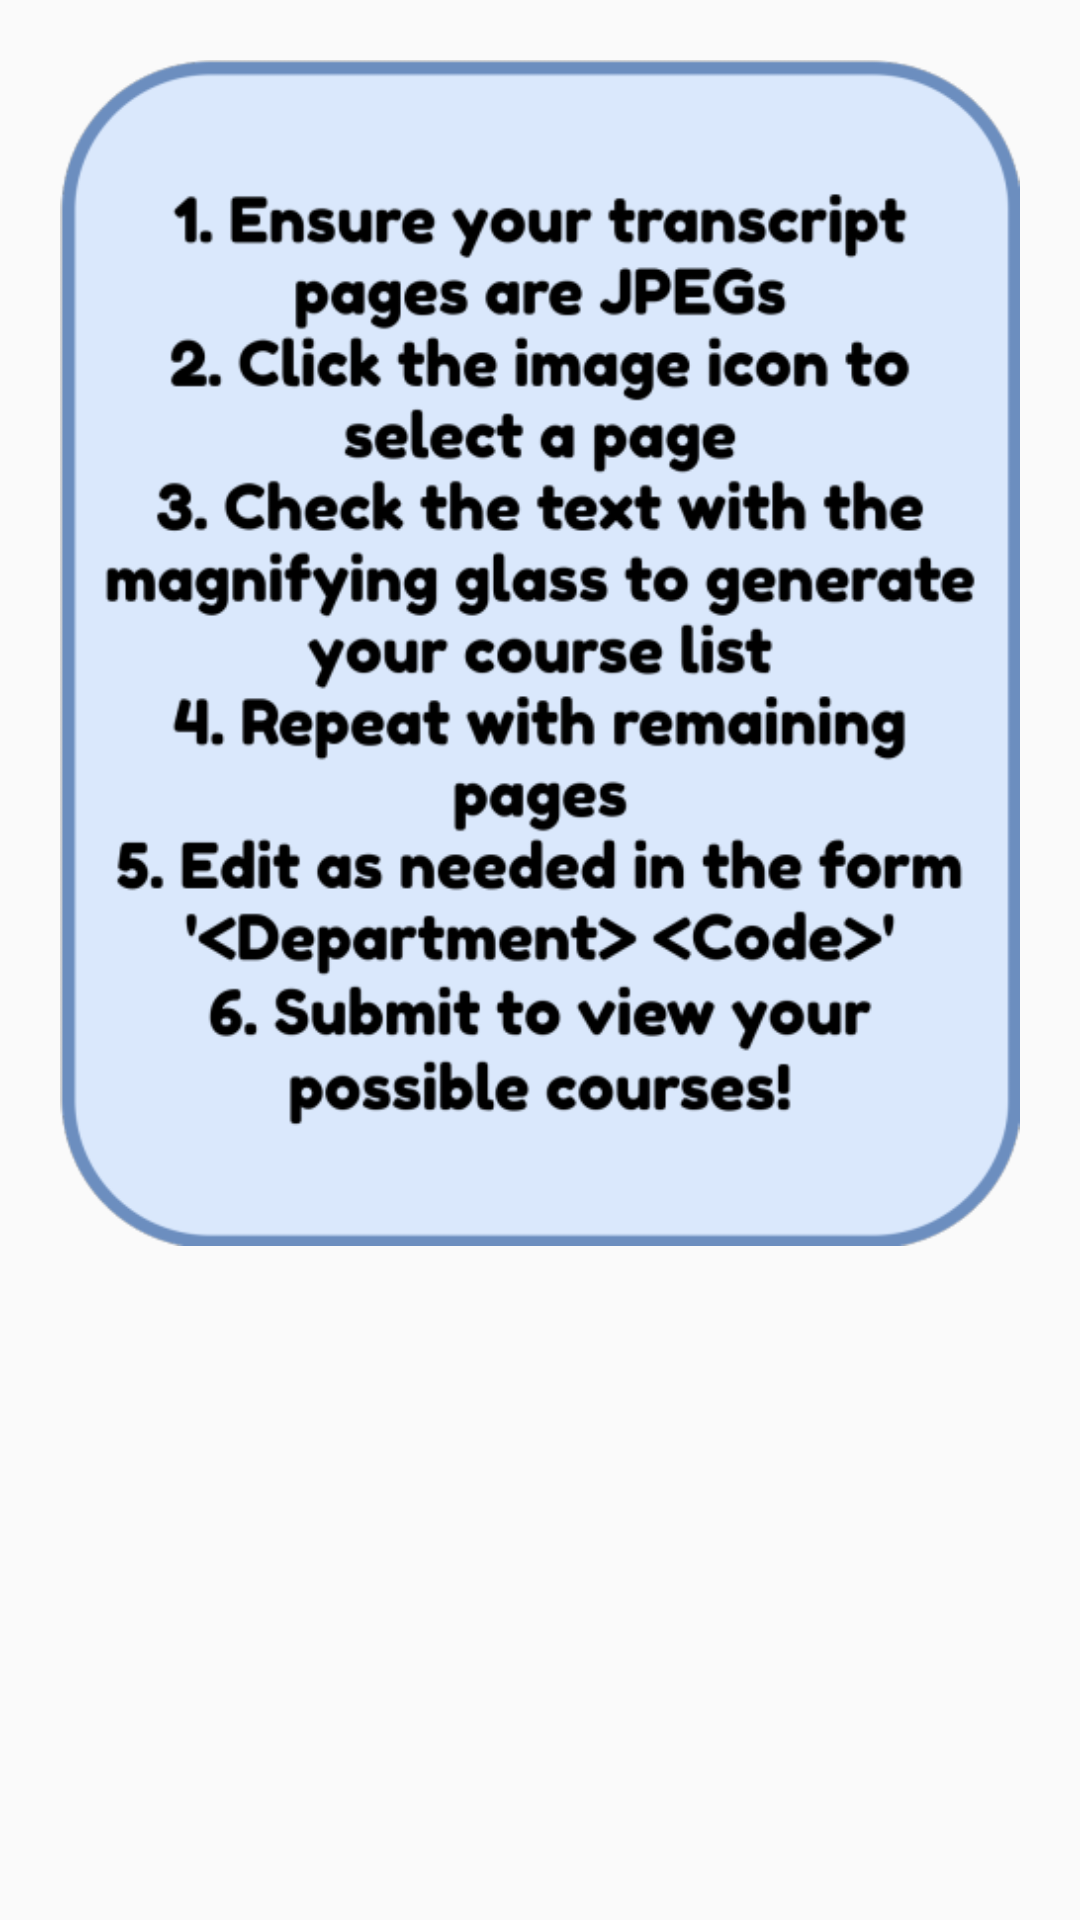

Write the Android layout XML for this screen, with the resource values it uses.
<!-- AndroidManifest.xml: application theme AppTheme -->
<!-- res/layout/help.xml -->
<?xml version="1.0" encoding="utf-8"?>
<LinearLayout
    xmlns:android="http://schemas.android.com/apk/res/android"
    android:orientation="vertical"
    android:paddingLeft="20dp"
    android:paddingRight="20dp"
    android:paddingTop="20dp"
    android:paddingBottom="20dp"
    android:layout_width="match_parent"
    android:layout_height="wrap_content">

    <ImageView
        android:id="@+id/imageView"
        android:layout_width="match_parent"
        android:layout_height="wrap_content"
        android:adjustViewBounds="true"
        android:src="@mipmap/instructions"/>

</LinearLayout>
<!-- resources referenced by this layout -->
<resources>
  <!-- mipmap instructions: png bitmap (mipmap-xxxhdpi, 107230 bytes) -->
  <style name="AppTheme" parent="AppBaseTheme">
          <item name="android:textViewStyle"> @style/RobotoTextViewStyle </item>
          <item name="android:buttonStyle"> @style/RobotoButtonStyle </item>
          <item name="colorPrimary">#00BCAB</item>
      </style>
  <style name="AppBaseTheme" parent="Theme.AppCompat.Light.DarkActionBar">
          
          <item name="colorPrimary"> @color/colorPrimary </item>
          <item name="colorPrimaryDark"> @color/colorPrimaryDark </item>
          <item name="colorAccent"> @color/colorAccent </item>
      </style>
  <style name="RobotoTextViewStyle" parent="android:Widget.TextView">
          <item name="android:fontFamily"> sans-serif-medium </item>
          <item name="android:textColor"> #000000 </item>
      </style>
  <style name="RobotoButtonStyle" parent="android:Widget.Holo.Button">
          <item name="android:fontFamily"> sans-serif-medium </item>
          <item name="android:textColor"> #000000 </item>
      </style>
  <!-- not gathered from this repository: default colours our renderer supplied (Android Studio template values) -->
  <color name="colorPrimary">#FF6200EE</color>
  <color name="colorPrimaryDark">#FF3700B3</color>
  <color name="colorAccent">#FF03DAC5</color>
</resources>
